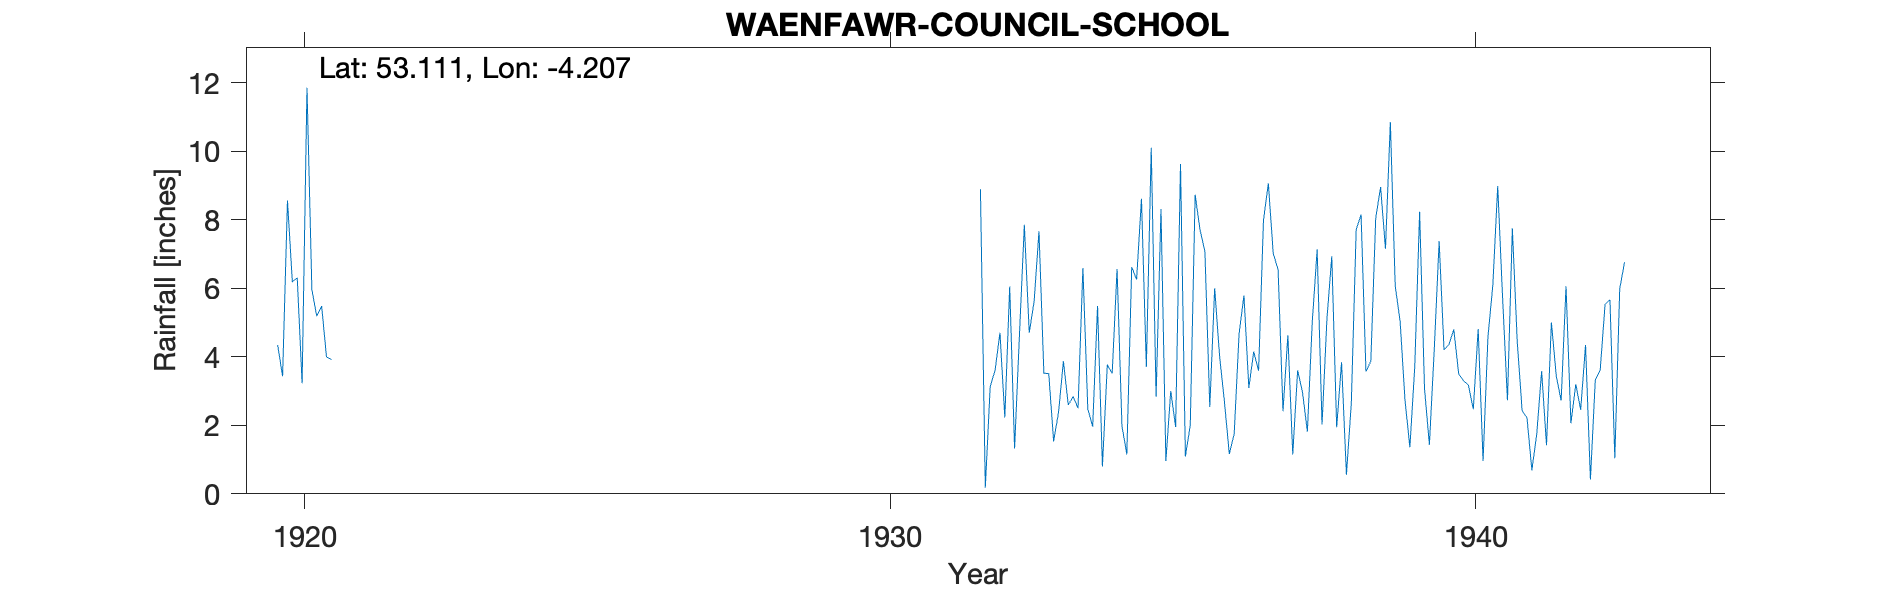

The data file committed next to this chart (first rows):
WAENFAWR-COUNCIL-SCHOOL, , , , , , , , , , , , , , , , , , , , , , , 
Grid ref, SH524594, Long, -4.207, Lat, 53.11, Elevation, 520, ft, , , , , , , , , , , , , , , 
Station no, 4369/5, , , , , , , , , , , , , , , , , , , , , , 
, 1920, 1921, 1922, 1923, 1924, 1925, 1926, 1927, 1928, 1929, 1930, 1931, 1932, 1933, 1934, 1935, 1936, 1937, 1938, 1939, 1940, 1941, 1942
January, 4.34, , , , , , , , , , , , 8.89, 7.66, 5.48, 2.83, 6, 7.01, 6.93, 10.85, 4.35, 2.73, 6.06
February, 3.43, , , , , , , , , , , , 0.18, 3.52, 0.8, 8.31, 4.03, 6.54, 1.94, 6.06, 4.8, 7.75, 2.06
March, 8.56, , , , , , , , , , , , 3.13, 3.51, 3.77, 0.96, 2.69, 2.41, 3.84, 5.04, 3.5, 4.45, 3.2
April, 6.19, , , , , , , , , , , , 3.6, 1.53, 3.51, 3, 1.16, 4.63, 0.56, 2.74, 3.3, 2.43, 2.45
May, 6.3, , , , , , , , , , , , 4.7, 2.37, 6.56, 1.95, 1.75, 1.15, 2.64, 1.36, 3.17, 2.22, 4.34
June, 3.23, , , , , , , , , , , , 2.23, 3.87, 1.98, 9.62, 4.67, 3.6, 7.71, 3.7, 2.47, 0.69, 0.42
July, 11.85, , , , , , , , , , , , 6.05, 2.59, 1.15, 1.09, 5.79, 2.96, 8.15, 8.23, 4.81, 1.75, 3.33
August, 5.96, , , , , , , , , , , , 1.32, 2.84, 6.62, 2, 3.09, 1.82, 3.57, 3.07, 0.96, 3.58, 3.6
September, 5.18, , , , , , , , , , , , 4.65, 2.5, 6.25, 8.73, 4.15, 5.02, 3.87, 1.43, 4.58, 1.42, 5.53
October, 5.48, , , , , , , , , , , , 7.85, 6.59, 8.61, 7.7, 3.59, 7.13, 8.04, 4.22, 6.08, 5, 5.66
November, 3.99, , , , , , , , , , , , 4.7, 2.48, 3.7, 7.07, 7.98, 2.02, 8.95, 7.37, 8.98, 3.44, 1.04
December, 3.92, , , , , , , , , , , , 5.61, 1.96, 10.1, 2.53, 9.06, 5.09, 7.15, 4.2, 5.72, 2.72, 5.98
Total, 68.43, , , , , , , , , , , , 52.91, 41.42, 58.53, 55.79, 53.96, 49.38, 63.35, 58.27, 52.72, 38.18, 43.67
1939 Jan IDR, , , , , , , , , , , , , , , , , , , , , , , 
